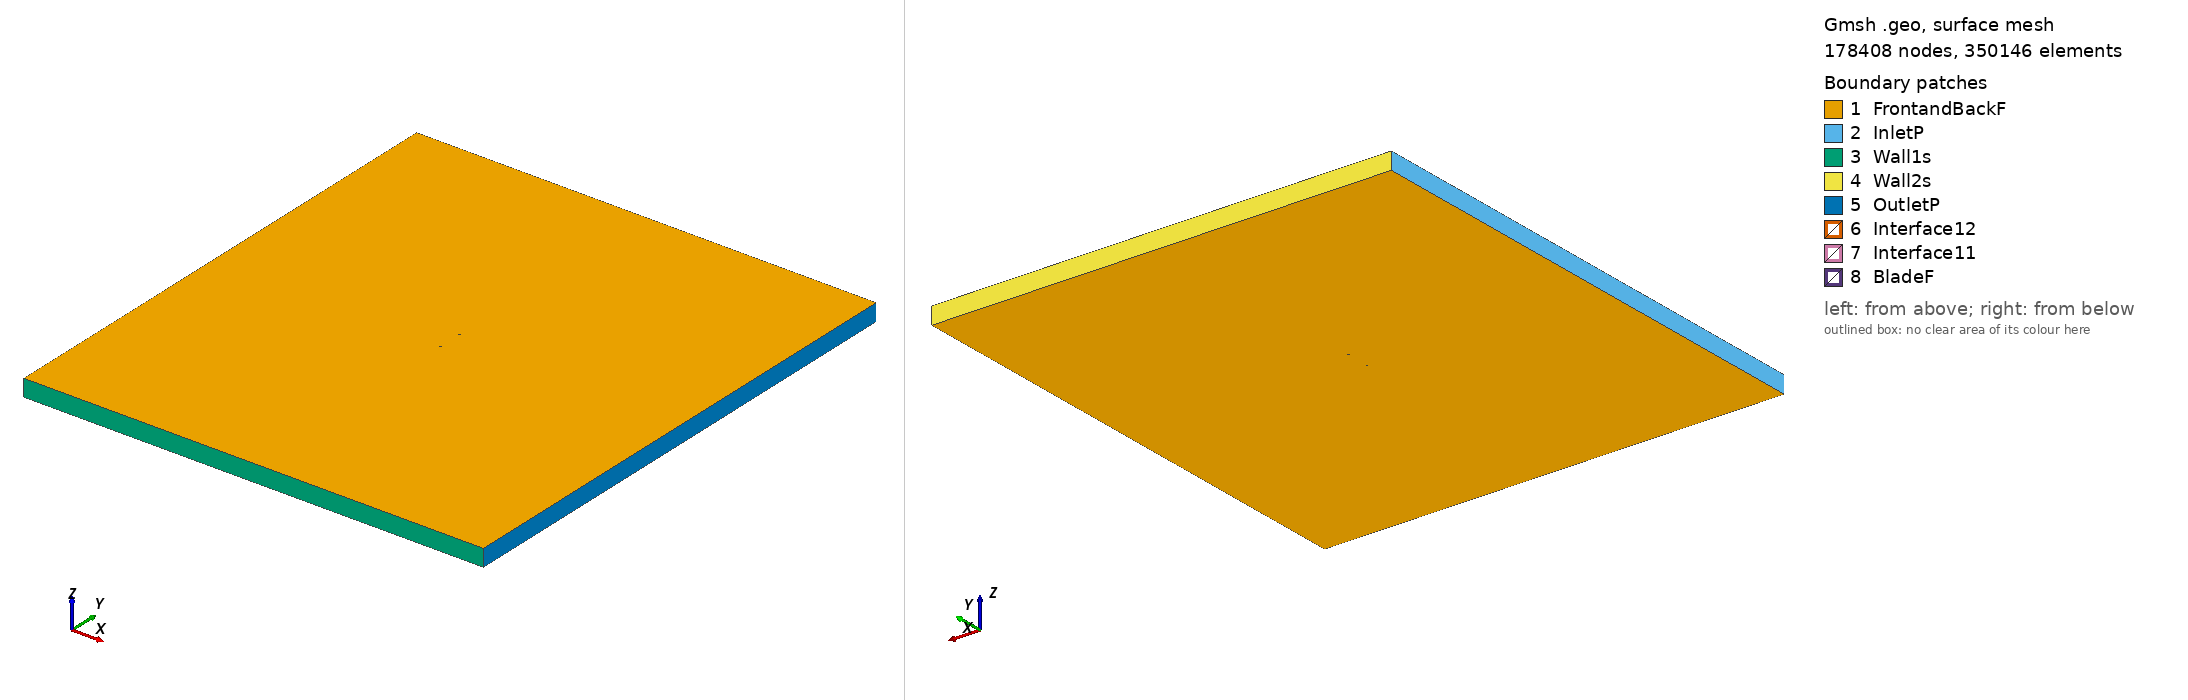

Gmsh geometry script, surface-meshed: 178408 nodes, 350146 surface elements. Boundary patches (legend numbers): 1 FrontandBackF, 2 InletP, 3 Wall1s, 4 Wall2s, 5 OutletP, 6 Interface12, 7 Interface11, 8 BladeF. Left view from above one corner, right view from below the opposite corner. Legend entries are the model's physical surfaces. The drawing asked Gmsh for element sizes between 1% and 20% of the model's largest extent; the script's own settings can give other sizes.

=== naca0024_tsr_5.4554_aoa_-5.8166.geo (drawn) ===
SetFactory("OpenCASCADE");

Point(1) = {0.074540, 0.742329, 0, 1.0};
Point(2) = {0.068072, 0.743393, 0, 1.0};
Point(3) = {0.060353, 0.744557, 0, 1.0};
Point(4) = {0.044947, 0.746562, 0, 1.0};
Point(5) = {0.029582, 0.748160, 0, 1.0};
Point(6) = {0.014261, 0.749334, 0, 1.0};
Point(7) = {-0.001009, 0.750000, 0, 1.0};
Point(8) = {-0.016211, 0.750000, 0, 1.0};
Point(9) = {-0.031317, 0.749065, 0, 1.0};
Point(10) = {-0.038821, 0.748116, 0, 1.0};
Point(11) = {-0.046281, 0.746736, 0, 1.0};
Point(12) = {-0.053684, 0.744790, 0, 1.0};
Point(13) = {-0.061004, 0.742029, 0, 1.0};
Point(14) = {-0.064617, 0.740194, 0, 1.0};
Point(15) = {-0.068181, 0.737868, 0, 1.0};
Point(16) = {-0.071654, 0.734656, 0, 1.0};
Point(17) = {-0.073314, 0.732297, 0, 1.0};
Point(18) = {-0.074614, 0.726406, 0, 1.0};
Point(19) = {-0.072153, 0.720898, 0, 1.0};
Point(20) = {-0.070051, 0.718922, 0, 1.0};
Point(21) = {-0.066001, 0.716476, 0, 1.0};
Point(22) = {-0.062042, 0.714917, 0, 1.0};
Point(23) = {-0.058133, 0.713848, 0, 1.0};
Point(24) = {-0.050407, 0.712620, 0, 1.0};
Point(25) = {-0.042764, 0.712206, 0, 1.0};
Point(26) = {-0.035179, 0.712359, 0, 1.0};
Point(27) = {-0.027637, 0.712943, 0, 1.0};
Point(28) = {-0.012653, 0.715073, 0, 1.0};
Point(29) = {0.002237, 0.718139, 0, 1.0};
Point(30) = {0.017059, 0.721870, 0, 1.0};
Point(31) = {0.031828, 0.726109, 0, 1.0};
Point(32) = {0.046555, 0.730773, 0, 1.0};
Point(33) = {0.061240, 0.735843, 0, 1.0};
Point(34) = {0.068566, 0.738539, 0, 1.0};
Point(35) = {0.074687, 0.740886, 0, 1.0};
Point(36) = {-0.074540, -0.742329, 0, 1.0};
Point(37) = {-0.068072, -0.743393, 0, 1.0};
Point(38) = {-0.060353, -0.744557, 0, 1.0};
Point(39) = {-0.044947, -0.746562, 0, 1.0};
Point(40) = {-0.029582, -0.748160, 0, 1.0};
Point(41) = {-0.014261, -0.749334, 0, 1.0};
Point(42) = {0.001009, -0.750000, 0, 1.0};
Point(43) = {0.016211, -0.750000, 0, 1.0};
Point(44) = {0.031317, -0.749065, 0, 1.0};
Point(45) = {0.038821, -0.748116, 0, 1.0};
Point(46) = {0.046281, -0.746736, 0, 1.0};
Point(47) = {0.053684, -0.744790, 0, 1.0};
Point(48) = {0.061004, -0.742029, 0, 1.0};
Point(49) = {0.064617, -0.740194, 0, 1.0};
Point(50) = {0.068181, -0.737868, 0, 1.0};
Point(51) = {0.071654, -0.734656, 0, 1.0};
Point(52) = {0.073314, -0.732297, 0, 1.0};
Point(53) = {0.074614, -0.726406, 0, 1.0};
Point(54) = {0.072153, -0.720898, 0, 1.0};
Point(55) = {0.070051, -0.718922, 0, 1.0};
Point(56) = {0.066001, -0.716476, 0, 1.0};
Point(57) = {0.062042, -0.714917, 0, 1.0};
Point(58) = {0.058133, -0.713848, 0, 1.0};
Point(59) = {0.050407, -0.712620, 0, 1.0};
Point(60) = {0.042764, -0.712206, 0, 1.0};
Point(61) = {0.035179, -0.712359, 0, 1.0};
Point(62) = {0.027637, -0.712943, 0, 1.0};
Point(63) = {0.012653, -0.715073, 0, 1.0};
Point(64) = {-0.002237, -0.718139, 0, 1.0};
Point(65) = {-0.017059, -0.721870, 0, 1.0};
Point(66) = {-0.031828, -0.726109, 0, 1.0};
Point(67) = {-0.046555, -0.730773, 0, 1.0};
Point(68) = {-0.061240, -0.735843, 0, 1.0};
Point(69) = {-0.068566, -0.738539, 0, 1.0};
Point(70) = {-0.074687, -0.740886, 0, 1.0};

// Lines: first blade (splines 1-4)
Spline(1) = {1:35};
Spline(2) = {35,1};

// Lines: second blade (splines 5-8)
Spline(3) = {36:70};
Spline(4) = {70,36};

// Outer domain (points 20001-4 and lines)
Point(71) = {-13.50000000, -15.00000000, 0, 1.0};
Point(72) = {-13.50000000, 15.00000000, 0, 1.0};
Point(73) = {13.50000000, 15.00000000, 0, 1.0};
Point(74) = {13.50000000, -15.00000000, 0, 1.0};
Line(11) = {71, 72};
Line(12) = {72, 73};
Line(13) = {73, 74};
Line(14) = {71, 74};

// Interface (between moving and stationary domain) (circles)
Circle(9) = {0, 0, 0, 0.80000000, 0, 2*Pi};
Circle(10) = {0, 0, 0, 0.80000000, 0, 2*Pi};

// Loops collect Lines/Splines/etc (blade1, blade2, domain, first circle)
Line Loop(1) = {1:2};
Line Loop(2) = {3:4};
Line Loop(3) = {11,12,13,-14};
Line Loop(4) = {9};

// BooleanDifference cuts out the circle/interface from the domain
Plane Surface(1) = {3};
Plane Surface(2) = {4};
BooleanDifference{ Surface{1}; Delete;}{ Surface{2}; Delete;}

// This one cuts out the blades from the inner circle/interface
Line Loop(6) = {10};
Plane Surface(5) = {6};
Plane Surface(6) = {1};
Plane Surface(7) = {2};
BooleanDifference{ Surface{5}; Delete;}{ Surface{6,7}; Delete;}

// extrude to 3rd dimension
Extrude {0, 0, 1} {Surface{1}; Surface{5}; Layers{1}; Recombine;}

// Physical Surfaces are the named boundaries (patches)
Physical Surface("Interface11") = {12};
Physical Surface("Interface12") = {10};

// sides of domain
Physical Surface("InletP") = {6};
Physical Surface("OutletP") = {9};

// top and bottom of domain
Physical Surface("Wall1s") = {7};
Physical Surface("Wall2s") = {8};

// Check FrontandBackF by ensuring there is nothing in the 3rd dimension
Physical Surface("FrontandBackF") = {1,11,5,17};
Physical Surface("BladeF") = {13:16};
Physical Volume("Turbine") = {2};
Physical Volume("Farfield") = {1};

// settings for airfoil boundary layer
Field[1] = BoundaryLayer;
Field[1].EdgesList = {1:4};
Field[1].hwall_n = 1e-3;
Field[1].thickness = 1.5e-2;
Field[1].ratio = 1.05;
Field[1].Quads = 1;
BoundaryLayer Field = 1;

// control points for mesh (blade and interface)
// floor((arc length / 1.5mm)/ 2) -> Transfinite Line
Transfinite Line {1,3} = 105 Using Progression 1;
Transfinite Line {2,4} = 2 Using Progression 1;
Transfinite Line {9, 15} = 800 Using Progression 1;

// For more information on gmsh syntax, visit http://gmsh.info/doc/texinfo/gmsh.html
